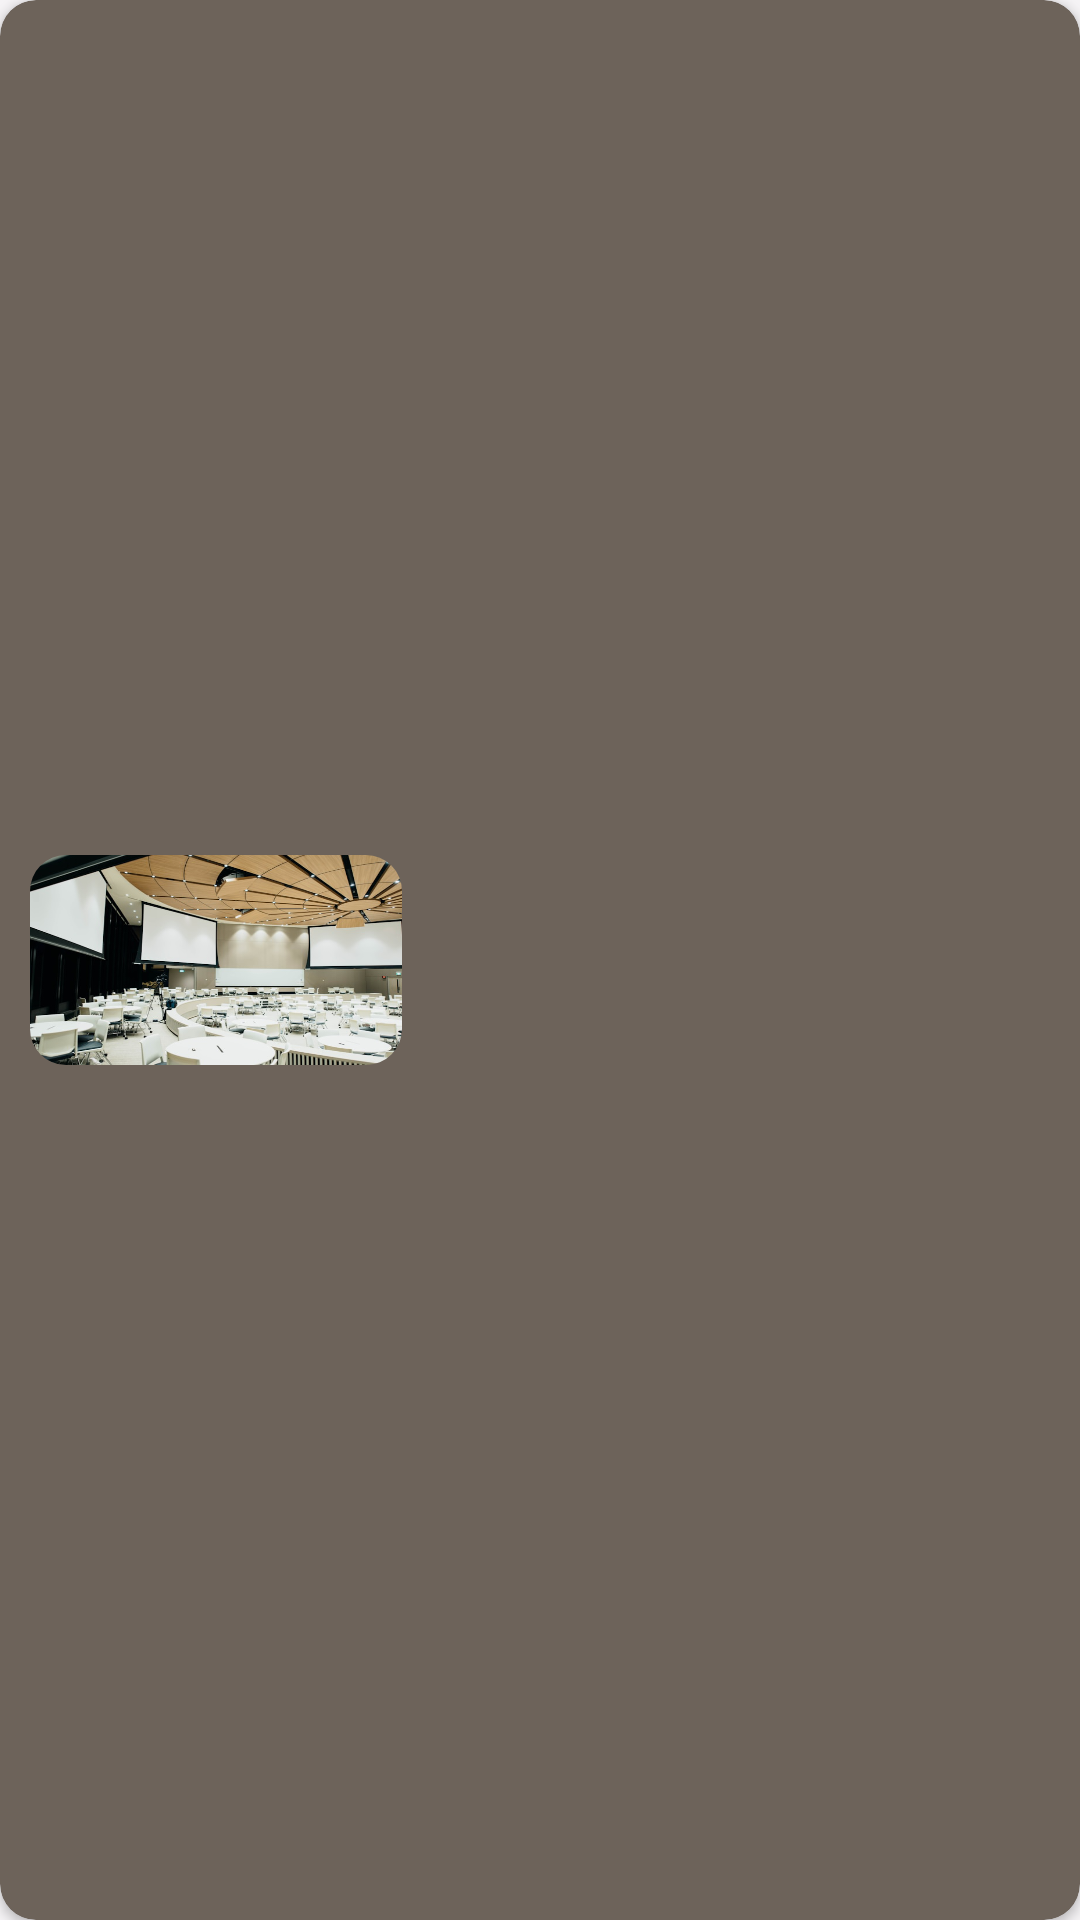

Here is an Android app screen rendered from its layout file. Give the layout XML and the strings, colors and styles it references.
<!-- AndroidManifest.xml: application theme Theme.EventAppFrontend -->
<!-- res/layout/event_item.xml -->
<?xml version="1.0" encoding="utf-8"?>
<layout xmlns:android="http://schemas.android.com/apk/res/android"
    xmlns:app="http://schemas.android.com/apk/res-auto"
    xmlns:tools="http://schemas.android.com/tools">
    <data>

        <variable
            name="event"
            type="com.jeneric.eventappfrontend.model.EventModel" />
    </data>

    <androidx.cardview.widget.CardView
        android:layout_width="match_parent"
        android:layout_height="wrap_content"
        android:layout_marginVertical="2dp"
        app:cardCornerRadius="12dp"
        app:layout_constraintLeft_toLeftOf="parent"
        app:layout_constraintRight_toRightOf="parent"
        app:layout_constraintTop_toTopOf="parent">
        
        <androidx.constraintlayout.widget.ConstraintLayout
            android:layout_width="match_parent"
            android:layout_height="match_parent">

            <com.google.android.material.imageview.ShapeableImageView
                android:id="@+id/event_img"
                android:layout_width="124dp"
                android:layout_height="70dp"
                android:layout_margin="10dp"
                android:layout_marginStart="16dp"
                android:layout_marginTop="16dp"
                android:contentDescription="@string/event_image"
                android:scaleType="fitXY"
                android:src="@mipmap/img_placeholder_indoor"
                app:shapeAppearanceOverlay="@style/RoundedImageView"
                app:layout_constraintLeft_toLeftOf="parent"
                app:layout_constraintTop_toTopOf="parent"
                app:layout_constraintBottom_toBottomOf="parent"/>

            <TextView
                android:id="@+id/textview_event_title"
                android:layout_width="wrap_content"
                android:layout_height="wrap_content"
                android:layout_marginStart="8dp"
                android:layout_marginTop="8dp"
                android:text="@{event.eventTitle}"
                app:layout_constraintLeft_toRightOf="@id/event_img"
                app:layout_constraintTop_toTopOf="parent"
                tools:text="Event Title"
                android:textSize="16sp"/>

            <TextView
                android:id="@+id/textview_event_location"
                android:layout_width="wrap_content"
                android:layout_height="wrap_content"
                android:layout_marginTop="6dp"
                android:text="@{event.eventLocation}"
                android:textSize="14sp"
                app:layout_constraintLeft_toLeftOf="@id/textview_event_title"
                app:layout_constraintTop_toBottomOf="@id/textview_event_title"
                tools:text="Event Location" />

            <TextView
                android:layout_width="wrap_content"
                android:layout_height="wrap_content"
                android:id="@+id/textview_event_date"
                android:textSize="14sp"
                tools:text="Day Month Hour Minute"
                android:text="@{String.valueOf(event.startTime)}"
                app:layout_constraintLeft_toLeftOf="@id/textview_event_location"
                app:layout_constraintTop_toBottomOf="@id/textview_event_location"/>

        </androidx.constraintlayout.widget.ConstraintLayout>

    </androidx.cardview.widget.CardView>

</layout>
<!-- resources referenced by this layout -->
<resources>
  <!-- mipmap img_placeholder_indoor: png bitmap (mipmap-hdpi, 343103 bytes) -->
  <string name="event_image">Event Image</string>
  <style name="RoundedImageView" parent="">
      <item name="cornerFamily">rounded</item>
      <item name="cornerSize">12dp</item>
  </style>
  <style name="Theme.EventAppFrontend" parent="Base.Theme.EventAppFrontend">
      </style>
  <style name="Base.Theme.EventAppFrontend" parent="Theme.AppCompat.Light.NoActionBar">
          <item name="android:colorPrimary">@color/marianBlue</item>
          <item name="colorPrimaryDark">@color/delftBlue</item>
          <item name="fontFamily">@font/quicksand</item>
          <item name="buttonStyle">@style/button.style</item>
          <item name="android:windowBackground">@color/whiteSmoke</item>
          <item name="android:navigationBarColor">@color/marianBlue</item>
          <item name="android:textColor">@color/jet</item>
          <item name="editTextStyle">@style/editText.style</item>
          <item name="android:spinnerStyle">@style/spinner.style</item>
          <item name="android:textColorPrimary">@color/jet</item>
          <item name="cardViewStyle">@style/cardEventItem_style</item>
      </style>
  <color name="marianBlue">#274690</color>
  <color name="delftBlue">#1a2f60</color>
  <style name="button.style" parent="Widget.AppCompat.Button">
          <item name="android:background">@drawable/search_view_bg</item>
          <item name="backgroundTint">@color/tangBlue</item>
          <item name="android:textColor">@color/whiteSmoke</item>
      </style>
  <color name="whiteSmoke">#F5F3F5</color>
  <color name="jet">#302B27</color>
  <style name="editText.style" parent="Widget.AppCompat.EditText">
          <item name="android:textColorHint">@color/frenchGrey</item>
          <item name="backgroundTint">@color/frenchGrey</item>
      </style>
  <style name="spinner.style" parent="Widget.AppCompat.Spinner">
          <item name="android:background">@drawable/search_view_bg</item>
          <item name="backgroundTint">@color/whiteSmoke</item>
          <item name="android:popupBackground">@drawable/spinner_shape</item>
      </style>
  <style name="cardEventItem_style" parent="CardView">
          <item name="cardBackgroundColor">#6D635A</item>
      </style>
  <!-- drawable search_view_bg (drawable) -->
  <?xml version="1.0" encoding="utf-8"?>
  <layer-list xmlns:android="http://schemas.android.com/apk/res/android">
      
      <item>
          <shape>
              <corners android:radius="12dp"/>
              <solid android:color="#EDE1E3"/>
          </shape>
      </item>
  
      
      <item>
          <shape>
              <corners android:radius="12dp"/>
              <gradient
                  android:startColor="#44CBC4C4"
                  android:endColor="#00000000"
                  android:angle="90" />
          </shape>
      </item>
  </layer-list>
  <color name="tangBlue">#355ec0</color>
  <!-- drawable spinner_shape (drawable) -->
  <?xml version="1.0" encoding="utf-8"?>
  <shape xmlns:android="http://schemas.android.com/apk/res/android"
      android:shape="rectangle">
      <solid android:color="@color/jet"/>
      <stroke android:color="@color/black"
          android:width="1dp"/>
      <corners android:radius="8dp"/>
  </shape>
  <color name="black">#FF000000</color>
</resources>
